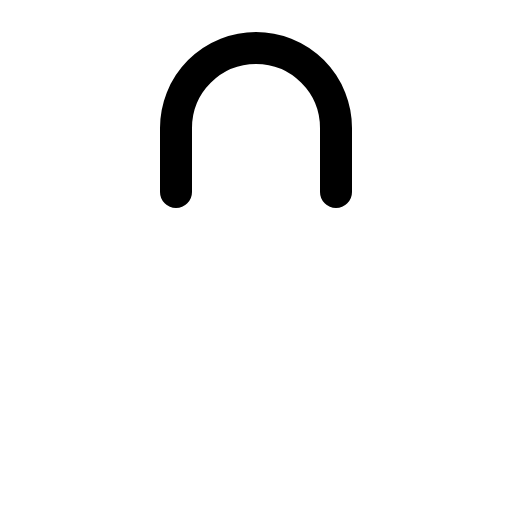
t = 0.00 s
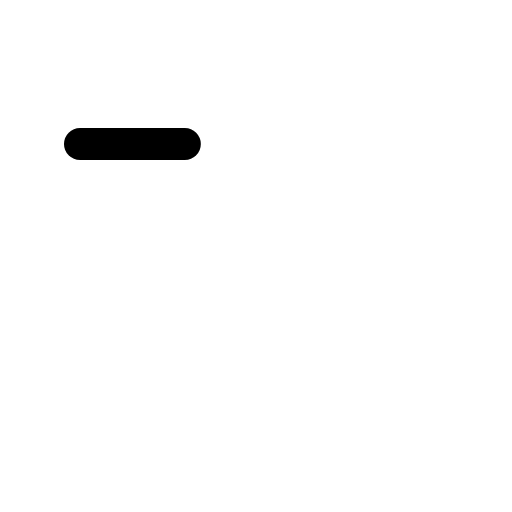
t = 0.30 s
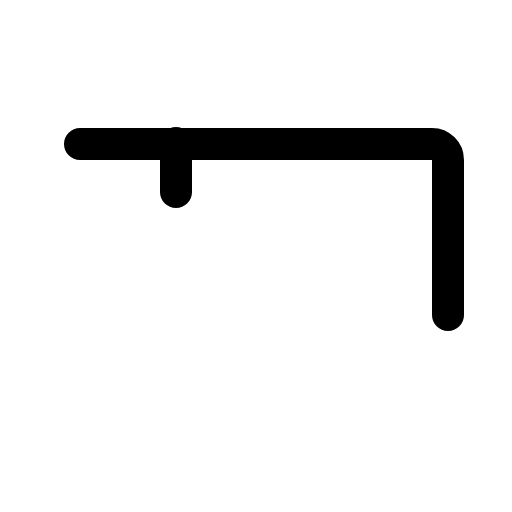
t = 0.68 s
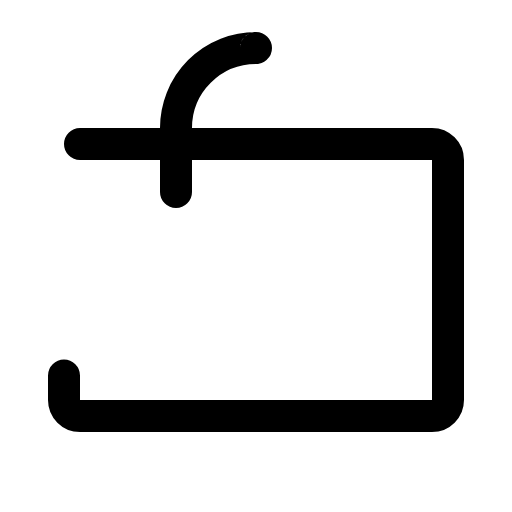
t = 1.05 s
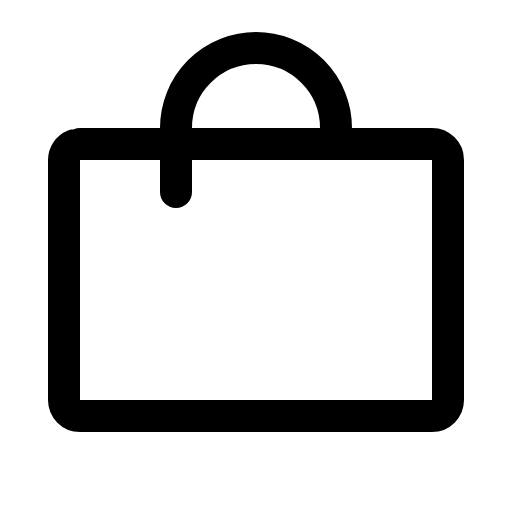
t = 1.43 s
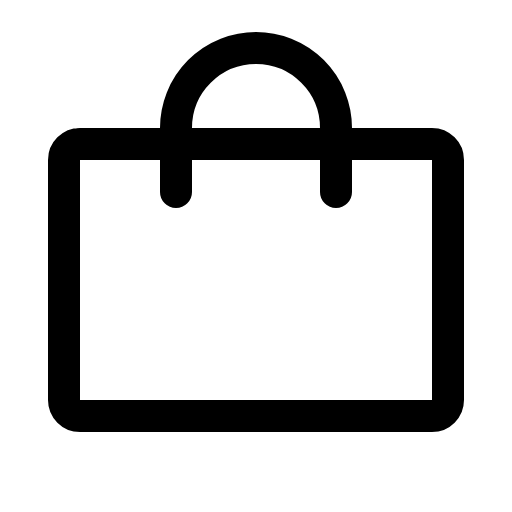
t = 1.80 s

The animated SVG that drew these frames (rendered in a browser with its animation timeline set to each time). Animation: 1 CSS @keyframes rule; one cycle of 1.80 s.

<svg xmlns="http://www.w3.org/2000/svg" viewBox="0 0 256 256">
  <style>
    .draw-line {
      stroke-dasharray: 1;
      stroke-dashoffset: 0;
    }
    svg:hover .draw-line {
      animation: phosphor-draw-in 1.5s ease-in-out forwards;
    }
    @keyframes phosphor-draw-in {
      from { stroke-dashoffset: 1; }
      to { stroke-dashoffset: 0; }
    }
  </style><rect width="256" height="256" fill="none"/><rect x="32" y="72" width="192" height="136" rx="8" fill="none" stroke="currentColor" stroke-linecap="round" stroke-linejoin="round" stroke-width="16" class="draw-line" pathLength="1" style="animation-delay: 0s"/><path d="M88,96V64a40,40,0,0,1,80,0V96" fill="none" stroke="currentColor" stroke-linecap="round" stroke-linejoin="round" stroke-width="16" class="draw-line" pathLength="1" style="animation-delay: 0.3s"/></svg>
